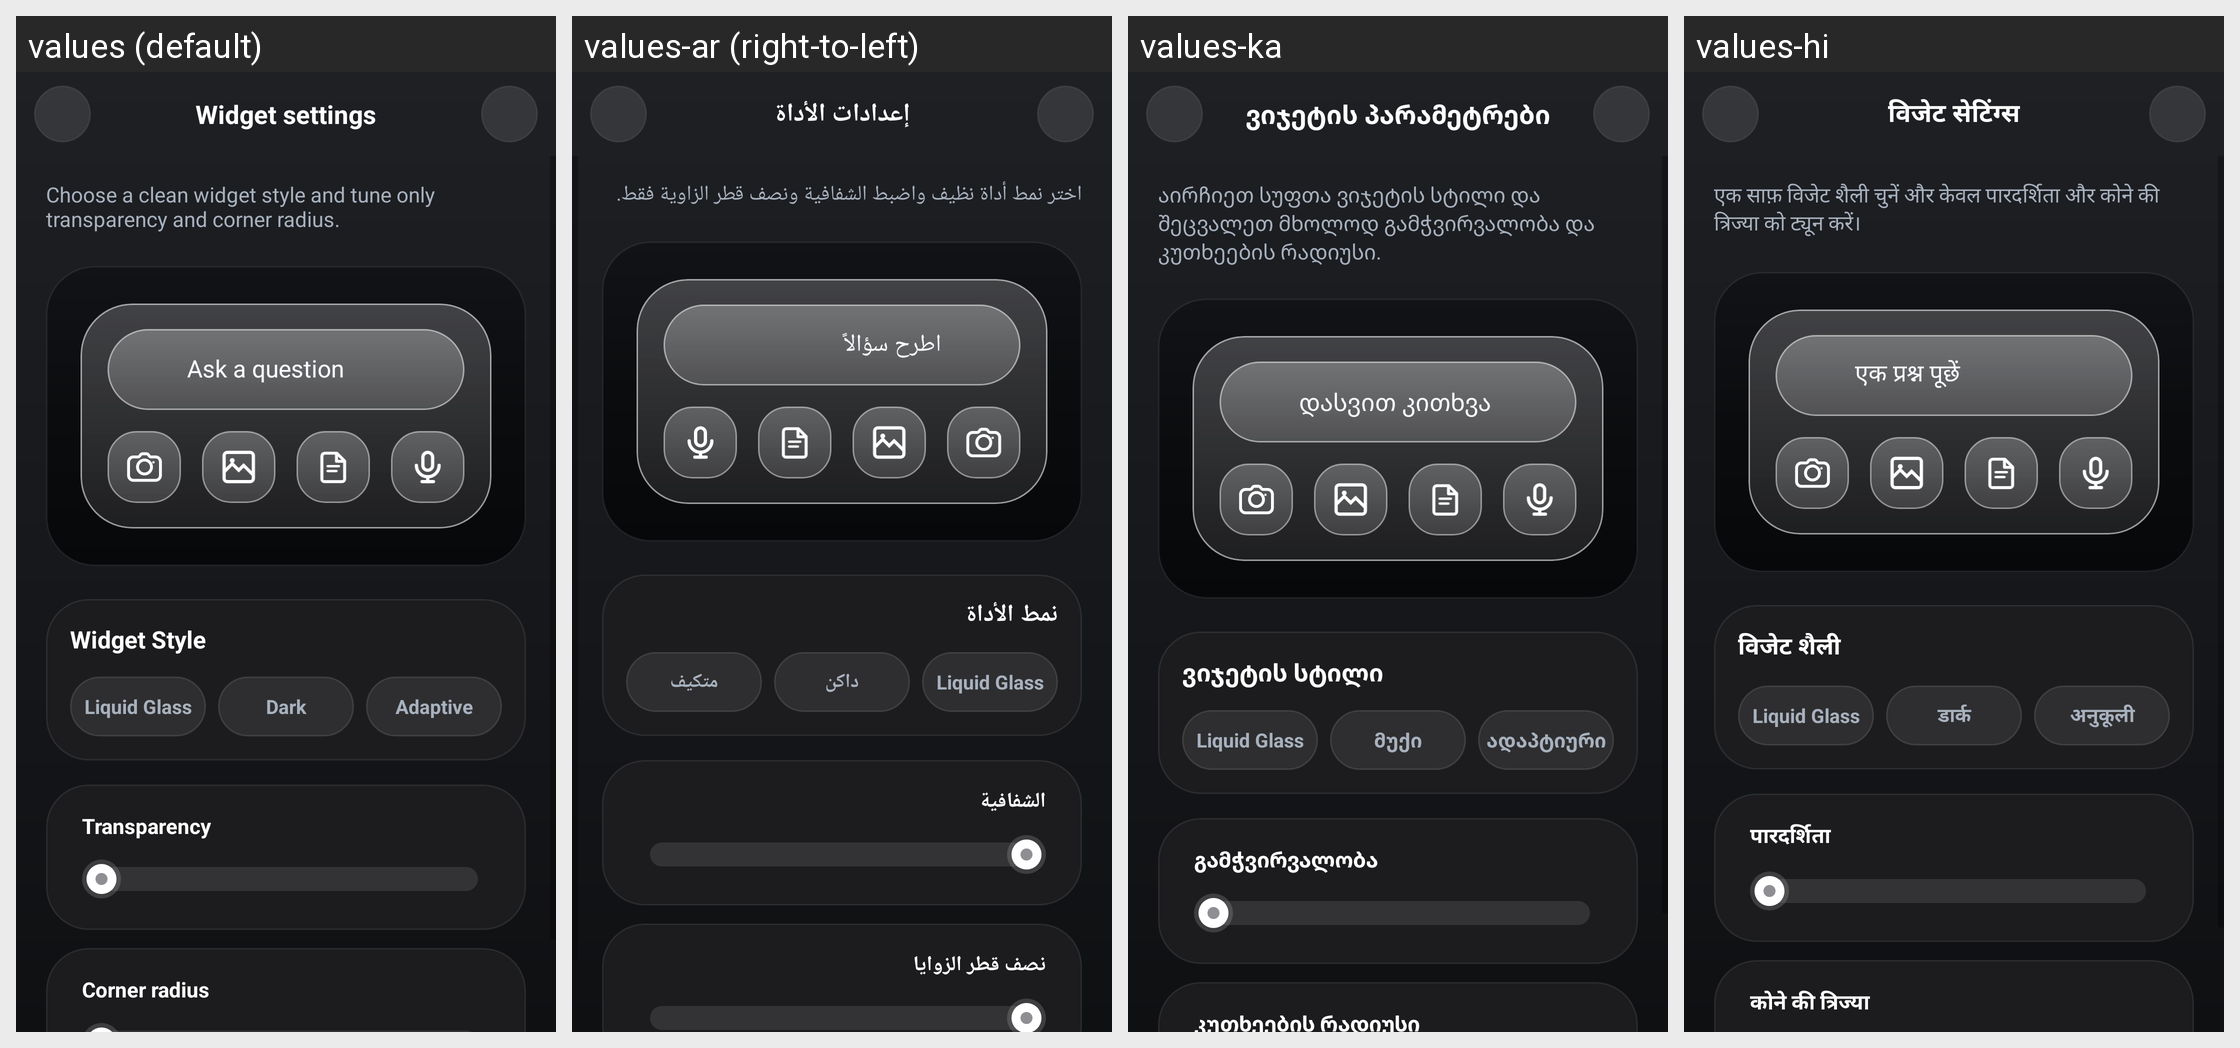

Here is an Android app screen in its default locale and in the app's own translations. Write out the translated-string differences for the strings that appear on this screen.
Android screen res/layout/activity_attachment_widget_config.xml rendered under 4 locales, left to right: values (default), values-ar (right-to-left), values-ka, values-hi. Device: Nexus 5 (rendered at 1080×1920; each locale shown at half size, 540×960, under a caption strip naming it); theme Theme.Chatapp.
Other locales in the repository, not shown: values-be, values-de, values-es, values-fr, values-it, values-ja, values-ko, values-pt, values-ru, values-tr, values-uk, values-zh.
Strings drawn on this screen, with the default value and each locale's value (text and hints the layout hard-codes, and strings that could not be matched under every locale, appear in the picture but are not listed):

widget_config_title
  values: Widget settings
  values-ar: إعدادات الأداة
  values-ka: ვიჯეტის პარამეტრები
  values-hi: विजेट सेटिंग्स

widget_config_description
  values: Choose a clean widget style and tune only transparency and corner radius.
  values-ar: اختر نمط أداة نظيف واضبط الشفافية ونصف قطر الزاوية فقط.
  values-ka: აირჩიეთ სუფთა ვიჯეტის სტილი და შეცვალეთ მხოლოდ გამჭვირვალობა და კუთხეების რადიუსი.
  values-hi: एक साफ़ विजेट शैली चुनें और केवल पारदर्शिता और कोने की त्रिज्या को ट्यून करें।

main_panel_input
  values: Ask a question
  values-ar: اطرح سؤالاً
  values-ka: დასვით კითხვა
  values-hi: एक प्रश्न पूछें

widget_config_style_section
  values: Widget Style
  values-ar: نمط الأداة
  values-ka: ვიჯეტის სტილი
  values-hi: विजेट शैली

widget_style_liquid_glass
  values: Liquid Glass
  values-ar: Liquid Glass
  values-ka: Liquid Glass
  values-hi: Liquid Glass

widget_style_dark
  values: Dark
  values-ar: داكن
  values-ka: მუქი
  values-hi: डार्क

widget_style_adaptive
  values: Adaptive
  values-ar: متكيف
  values-ka: ადაპტიური
  values-hi: अनुकूली

widget_config_transparency_label
  values: Transparency
  values-ar: الشفافية
  values-ka: გამჭვირვალობა
  values-hi: पारदर्शिता

widget_config_corner_radius
  values: Corner radius
  values-ar: نصف قطر الزوايا
  values-ka: კუთხეების რადიუსი
  values-hi: कोने की त्रिज्या
